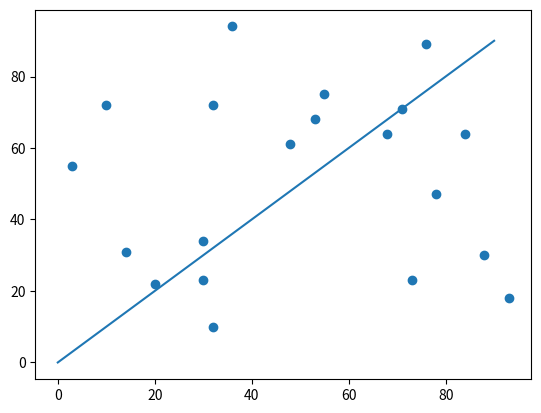

Write the Python code that produced this figure.
import matplotlib.pyplot as plt
import numpy as np
a = range(0, 100, 10)
b = range(0, 100, 10)

c = np.random.randint(100, size=20)
d = np.random.randint(100, size=20)

plt.plot(a, b)
plt.scatter(c, d)
plt.show()